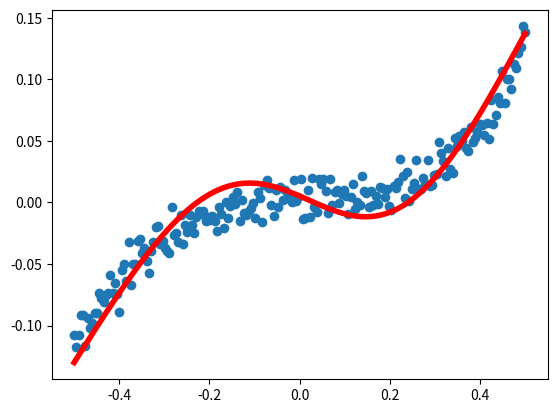

Recreate this plot in Python.
# -*- coding: utf-8 -*-
import numpy as np
import matplotlib.pyplot as plt

# Building a neural network without framework
class network():

    def __init__(self, layers, batch_size, learning_rate):
        self.batch_size = batch_size
        self.learning_rate = learning_rate
        self.weights = []
        self.bias = []
        self.weights.append(0)
        self.bias.append(0)
        for i in range(1, len(layers)):
            np.random.seed(9 + i)
            self.weights.append(np.random.rand(layers[i-1], layers[i]))
            self.bias.append(0)

    def train(self, X, Y):
        # Forward
        z = [0] * len(self.weights)
        a = [0] * len(self.weights)

        a[0] = X
        for i in range(1, len(self.weights)):
            z[i] = np.dot(a[i-1], self.weights[i]) + self.bias[i]
            a[i] = np.tanh(z[i])
        Y_prediction = a[-1]
        loss = np.square(Y - Y_prediction).sum()

        # Backpropagation
        dz = [0] * len(z)
        da = [0] * len(a)
        dw = [0] * len(self.weights)
        db = [0] * len(self.bias)

        da[len(a) - 1] = 2.0 * (Y_prediction - Y)
        for i in range(len(self.weights) - 1, 0, -1):
            dz[i] = da[i] * (1 - np.square(a[i]))
            dw[i] = (1.0 / self.batch_size) * np.dot(a[i-1].T, dz[i])
            self.weights[i] -= self.learning_rate * dw[i]
            db[i] = (1.0 / self.batch_size) * dz[i].sum(0).reshape(1,-1)
            self.bias[i] -= self.learning_rate * db[i]
            da[i-1] = np.dot(dz[i], self.weights[i].T)
        return loss

    def prediction(self, X):
        z = [0] * len(self.weights)
        a = [0] * len(self.weights)
        a[0] = X
        for i in range(1, len(self.weights)):
            z[i] = np.dot(a[i - 1], self.weights[i]) + self.bias[i]
            a[i] = np.tanh(z[i])
        return a[-1]

# sample
x_data = np.linspace(-0.5, 0.5, 200).reshape(200, 1)
np.random.seed(0)
noise = np.random.normal(0, 0.01, x_data.shape)
y_data = np.square(x_data) * x_data + noise

net = network(layers=[1, 20, 20, 1], batch_size = 200, learning_rate = 0.01)

count = 0
loss = []
for i in range(5000):
    l = net.train(x_data, y_data)
    if i % 99 == 0:
        count += 1
        loss.append(l)
        print('iter ', i ,'loss ', l)

plt.figure()
x_test = np.linspace(-0.5, 0.5, 200).reshape(200, 1)
y_test = net.prediction(x_test)
# plt.plot(range(count), loss, 'r-', lw=1)
plt.scatter(x_data, y_data)
plt.plot(x_test, y_test, 'r-', lw=4)
plt.show()

